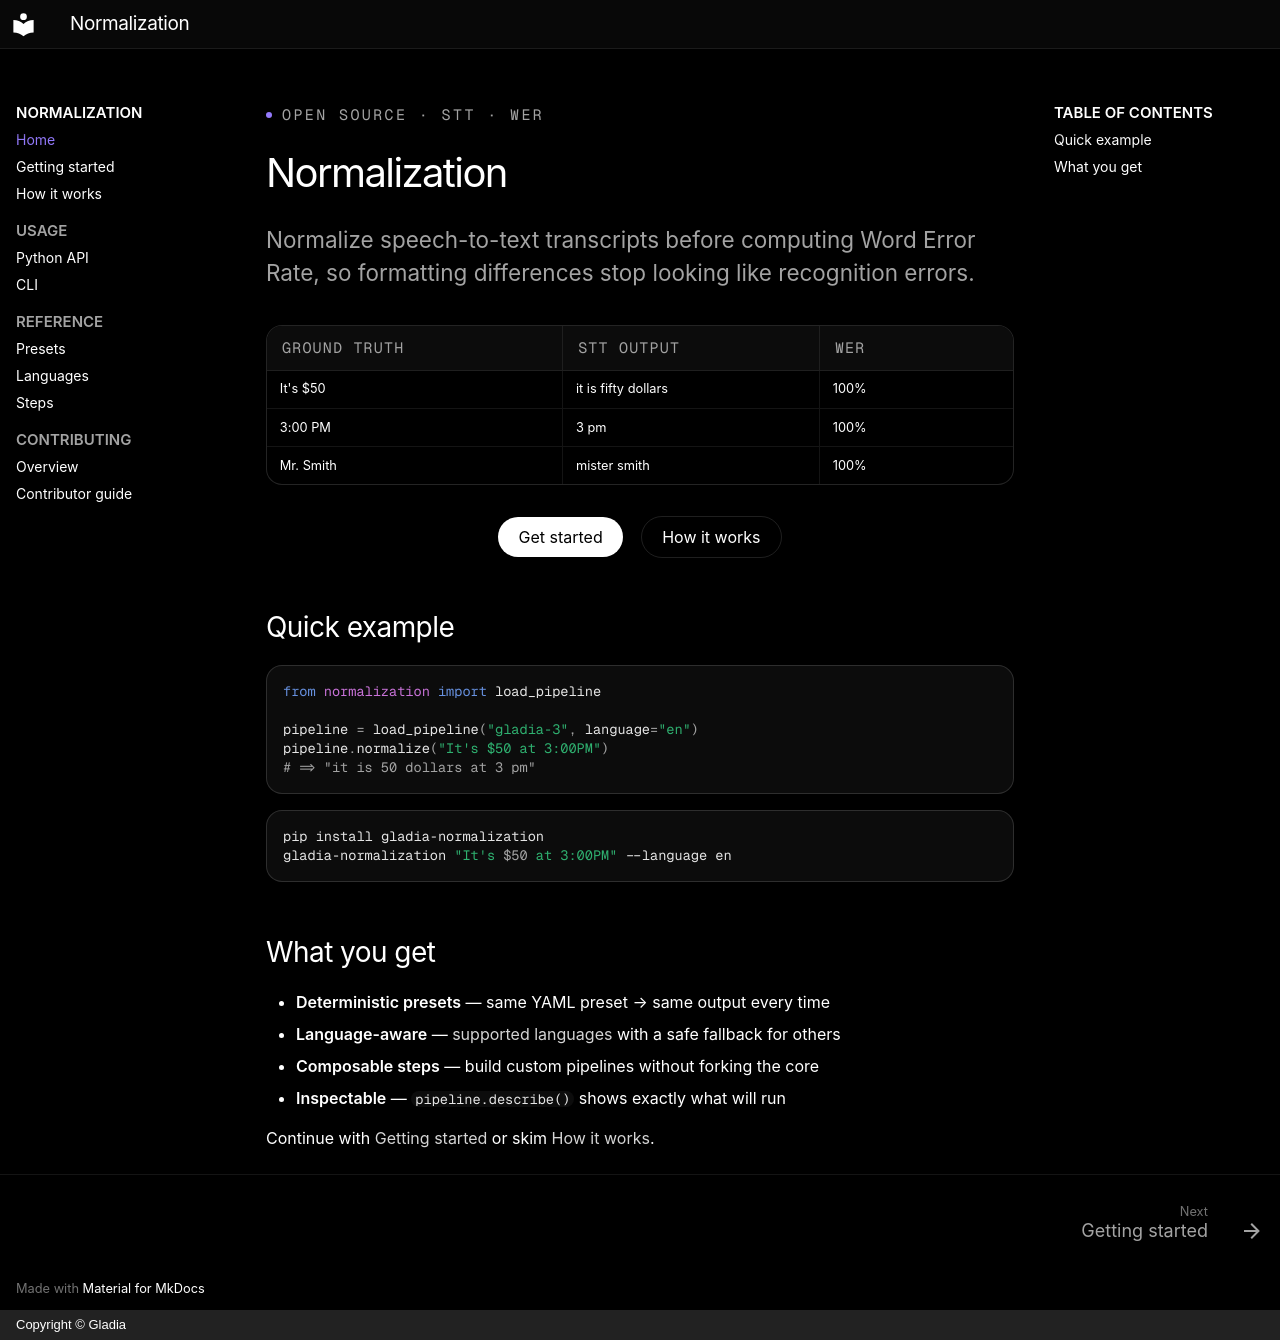

repository: gladiaio/normalization · page: index.html · generator: mkdocs · copyright: Copyright © Gladia

<p class="gladia-eyebrow" markdown="0">Open source · STT · WER</p>

# Normalization

<p class="gladia-lead">
Normalize speech-to-text transcripts before computing Word Error Rate, so formatting differences stop looking like recognition errors.
</p>

<div class="gladia-hero-center" markdown="1">

| Ground truth | STT output          | WER  |
| ------------ | ------------------- | ---- |
| It's $50     | it is fifty dollars | 100% |
| 3:00 PM      | 3 pm                | 100% |
| Mr. Smith    | mister smith        | 100% |

[Get started](getting-started.md){ .md-button .md-button--primary }
[How it works](concepts.md){ .md-button }

</div>


## Quick example

```python
from normalization import load_pipeline

pipeline = load_pipeline("gladia-3", language="en")
pipeline.normalize("It's $50 at 3:00PM")
# => "it is 50 dollars at 3 pm"
```

```bash
pip install gladia-normalization
gladia-normalization "It's $50 at 3:00PM" --language en
```

## What you get

- **Deterministic presets** — same YAML preset → same output every time
- **Language-aware** — [supported languages](languages.md) with a safe fallback for others
- **Composable steps** — build custom pipelines without forking the core
- **Inspectable** — `pipeline.describe()` shows exactly what will run

Continue with [Getting started](getting-started.md) or skim [How it works](concepts.md).
